Run: headless pygame with SDL's dummy video driver; simulated clock (each Clock.tick advances the game by its frame time, no real sleeping); random seed 0; keys injected as events and as key.get_pressed() state; mouse plan: one left click at the window centre at the start of phase 2, then a move to the lower-right quarter at the start of phase 3.
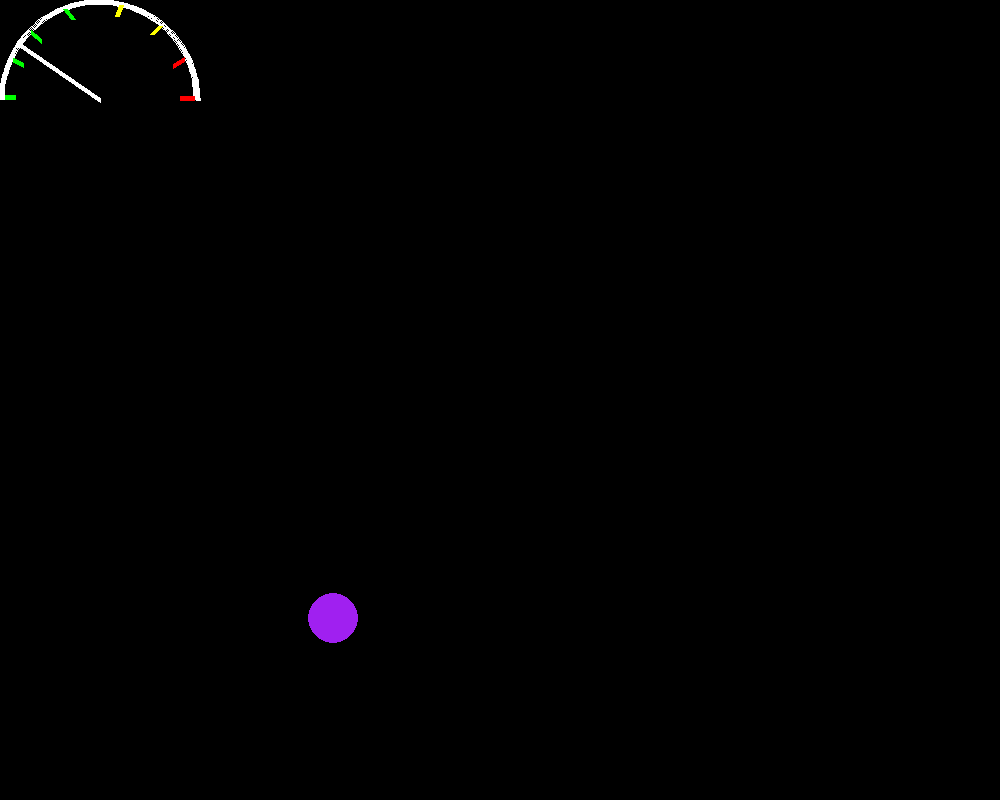
Frame 1 of 4 · flips 1–60 · no input
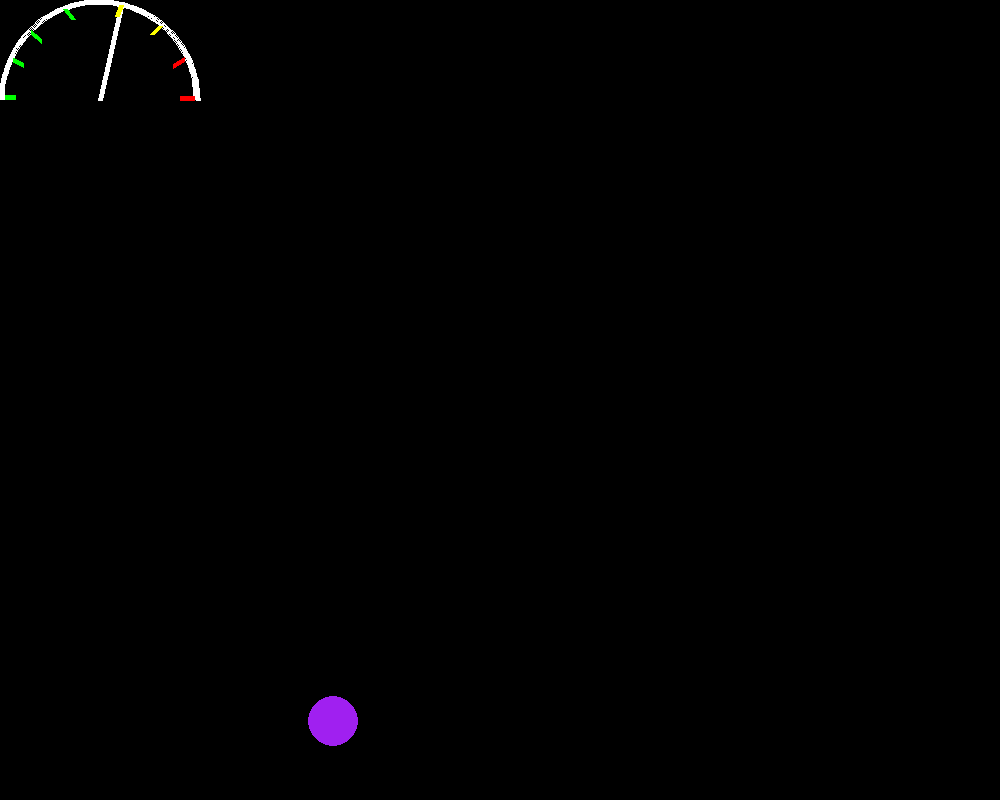
Frame 2 of 4 · flips 61–180 · clicked the window centre · tapped SPACE, RETURN · held RIGHT (→), D
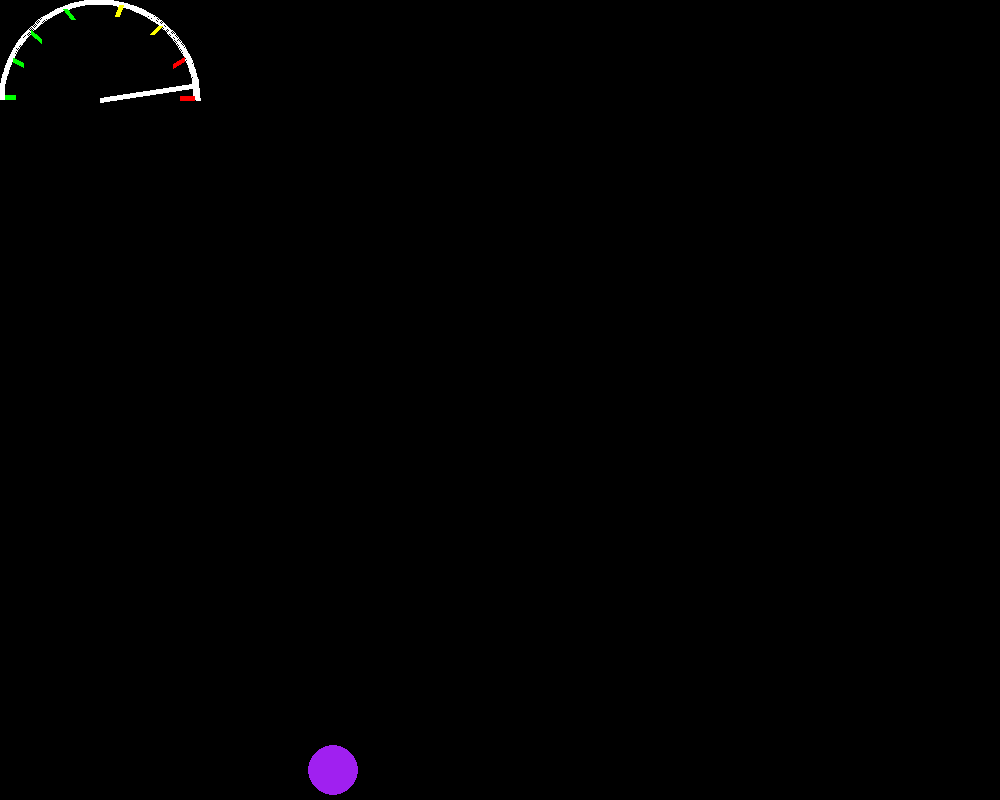
Frame 3 of 4 · flips 181–300 · moved the mouse to the lower-right quarter · held DOWN (↓), S
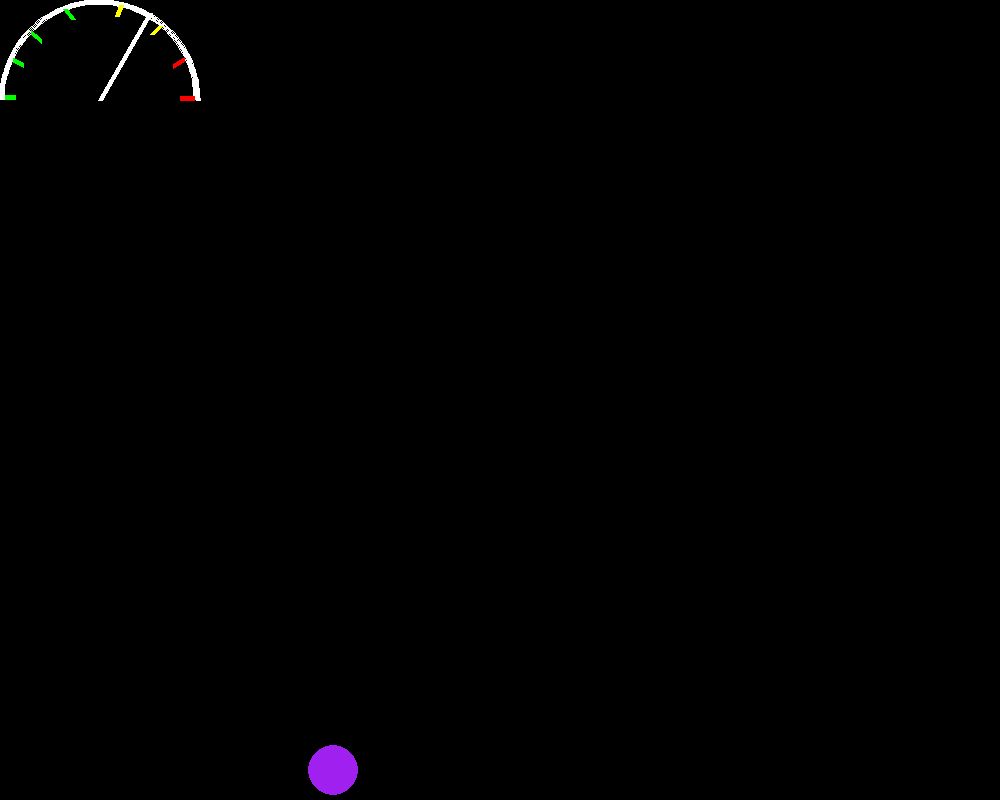
Frame 4 of 4 · flips 301–420 · held LEFT (←), A, UP (↑), W

The pygame program that drew these frames:

import pygame
import math
import time 

pygame.init()

Width = 1000 
Height = 800

Screen = pygame.display.set_mode([Width,Height])

fps = 60
Timer = pygame.time.Clock()
run = True 

#Thicknesses
PowerUpBarLineThickness = 5
BallDirectionThickness = 6
WallThickness = 10


#For The Bar
BarSpeed = 0.01 
Angle = math.pi
cx, cy =  100, 100
radius = 100  #yaricap
start_angle = 0

#For Gravity Check
Gravity = 0.5
BounceStop = 0.3 

class Ball():
    #ball = Ball(Width/3,Height/3,40,'red',100,.7,0,0,0.02)
    def __init__(self, x_pos, y_pos, radius, color, mass, retention, y_speed, x_speed, friction): 
        self.x_pos = x_pos
        self.y_pos = y_pos
        self.radius = radius
        self.color = color
        self.mass = mass
        self.retention = retention
        self.y_speed = y_speed
        self.x_speed = x_speed
        self.friction = friction
        self.SpacePressed = False

    def draw(self):
        self.circle = pygame.draw.circle(Screen,self.color,(self.x_pos,self.y_pos),self.radius)
    
    def GravityCheck(self):
        if not self.SpacePressed: 
            if self.y_pos < Height - self.radius - (WallThickness/2):
                self.y_speed += Gravity
            else: 
                # when it's really close to the surface
                # if my total speed is less than 0.3, I'm just gonna stop. 
                if self.y_speed > BounceStop: 
                    self.y_speed = self.y_speed * -1 * self.retention # retention values needs to be among 0 and 1 
                elif abs(self.y_speed) <= BounceStop: 
                    self.y_speed = 0 
            if (self.x_pos < self.radius + (WallThickness/2) and self.x_speed < 0) or (self.x_pos > Width - self.radius - (WallThickness/2) and self.x_speed > 0): 
                #the condition above cause the ball to bounce
                self.x_speed *= -1 * self.retention
                if abs(self.x_speed) <= BounceStop:
                    self.x_speed = 0 
            # For the fraction on surface
            if self.y_speed == 0 and self.x_speed != 0: 
                if self.x_speed > 0: 
                    self.x_speed -= self.friction
                elif self.x_speed < 0: 
                    self.x_speed += self.friction
                    
        if self.SpacePressed: 
            self.SpacePressed = False  
            self.x_speed -= x_push
            self.y_speed -= y_push   
        return self.y_speed
    
    def UpdatePos(self): 
        #We are updating the position of the ball by adding speed.
        self.y_pos += self.y_speed
        self.x_pos += self.x_speed
    
    def BallArrow(self,mouse): 
        #When you bring the mouse closer to the ball, it appears.
        if (self.x_pos-100 < mouse[0] <self.x_pos +100) and (self.y_pos-100 < mouse[1]):
            if (self.y_speed == 0 and (-0.01346666666673205<= ball.x_speed <= 0.00653333333326795) ):
                pygame.draw.line(Screen,'white',(self.x_pos,self.y_pos),(mouse[0],mouse[1]),BallDirectionThickness)

    def SpaceKeyPressed(self):
        #it's planned that the power of hit and the angle will be detected under this function. 
        # To do 
        BallPower = 0.1/Angle
        PowerWithString = None

        if(BallPower< 0.03446383139834663):
            PowerWithString = 'Slow 0'
        if(0.03446383139834663<BallPower<=0.036878695576790556):
            PowerWithString = 'Slow 1'
        if(0.036878695576790556<BallPower<=0.041813140649139734):
            PowerWithString = 'Slow 3'
        if(0.041813140649139734<BallPower<=0.05021107093348202):
            PowerWithString = 'Slow 4'
        if(0.05021107093348202<BallPower<=0.0703436386981033):
            PowerWithString = 'Medium 0'
        if(0.0703436386981033<BallPower<=0.10850780939982202):
            PowerWithString = 'Medium 1'
        if(0.10850780939982202<BallPower<=0.2076443634565331):
            PowerWithString = 'Max 0'
        if(0.2076443634565331<BallPower<=0.5219406805340868):
            PowerWithString = 'Max 1'
        
        return PowerWithString

    def UpdatePos(self): 
        self.y_pos += self.y_speed
        self.x_pos += self.x_speed
    

def PowerUpBar():
    end_angle = math.pi
    #radius and angle is equal to at the beginning 100 

    x = cx + radius * math.cos(Angle)
    y = cy - radius * math.sin(Angle)
    
    # Drawing the half circle for the bar and the line inside it.
    pygame.draw.arc(Screen, 'white', (cx - radius, cy - radius, radius*2, radius*2), start_angle, end_angle, PowerUpBarLineThickness)
    pygame.draw.line(Screen,'white',(cx,cy),(x,y),PowerUpBarLineThickness)
    
    #The small lines inside the bar
    pygame.draw.line(Screen,'green',(5,97),(15,97),PowerUpBarLineThickness)
    pygame.draw.line(Screen,'green',(13,60),(23,65),PowerUpBarLineThickness)
    pygame.draw.line(Screen,'green',(31,32),(41,41),PowerUpBarLineThickness)
    pygame.draw.line(Screen,'green',(65,9),(73,19),PowerUpBarLineThickness)
    pygame.draw.line(Screen,'yellow',(121,5),(117,16),PowerUpBarLineThickness)
    pygame.draw.line(Screen,'yellow',(160,26),(152,34),PowerUpBarLineThickness)
    pygame.draw.line(Screen,'red',(184,59),(173,66),PowerUpBarLineThickness)
    pygame.draw.line(Screen,'red',(194,98),(180,98),PowerUpBarLineThickness)

def UpdateBarAngle():
    # Bar Angle is going to be the most important one to be able to detect the power of the ball in the game. 
    global Angle
    global BarSpeed
    Angle -= BarSpeed
    if Angle<=0:
        BarSpeed *= -1
    if Angle == 3.141592653589793: 
        BarSpeed *= -1

def CalculationMotionVector(mouse):
    x_speed = ball.x_pos - mouse[0] 
    y_speed = ball.y_pos - mouse[1]

    return x_speed, y_speed


ball = Ball(Width/3,Height/3,25,'purple',100,.7,0,0,0.02)

while run:
    Timer.tick(fps)
    Screen.fill('black')

    #For the power bar
    UpdateBarAngle()
    PowerUpBar()

    #Getting the position of the mouse 
    MouseCoord = pygame.mouse.get_pos()
    
    
    x_push, y_push = CalculationMotionVector(MouseCoord)
    
    #Drawing the ball, updating the position if the ball, calling 'gravity check' method from the Ball class, and drawing the arrow appears when the mouse is close to the ball
    ball.draw()
    ball.UpdatePos()
    ball.y_speed = ball.GravityCheck()
    ball.BallArrow(MouseCoord)
    for event in pygame.event.get(): 
        if event.type == pygame.QUIT: 
            run = False
        if event.type == pygame.KEYDOWN:
            if event.key == pygame.K_SPACE:
                if (ball.y_speed == 0 and (-0.01346666666673205<= ball.x_speed <= 0.00653333333326795)):
                    ball.SpacePressed = True

    pygame.display.flip()

pygame.quit()
